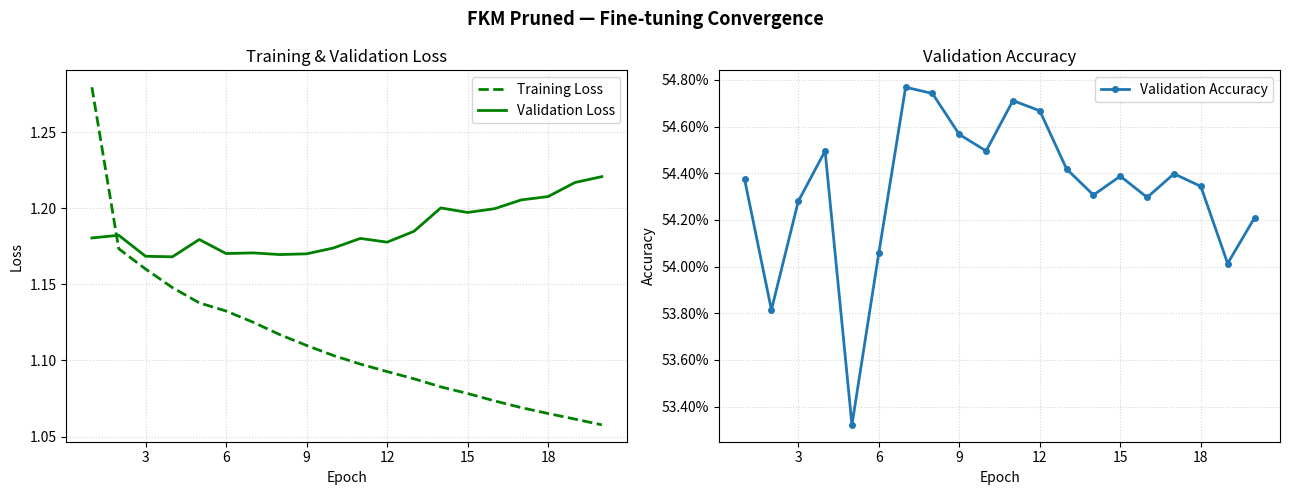
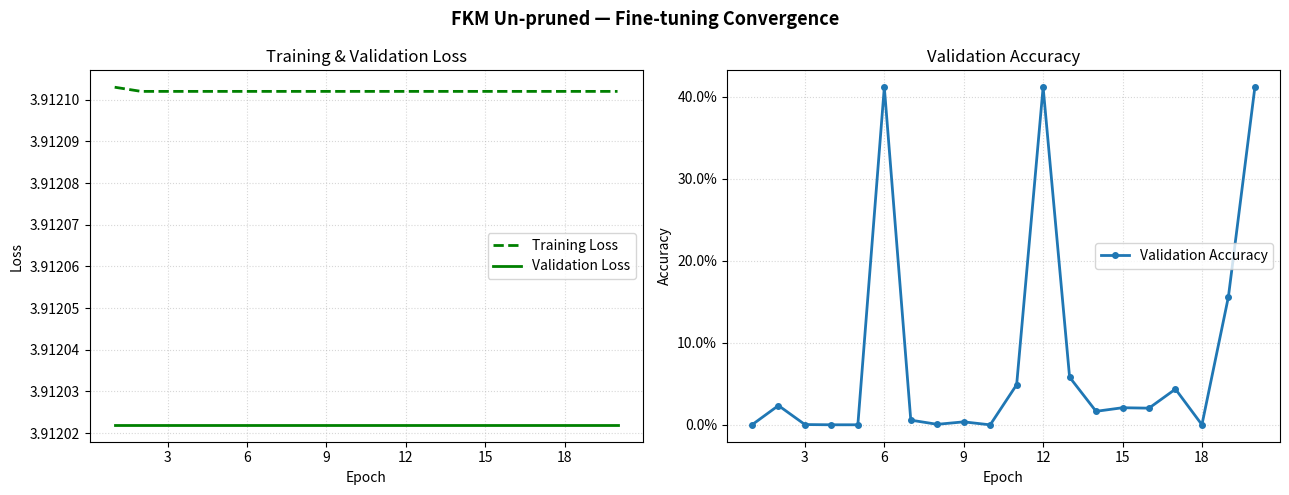
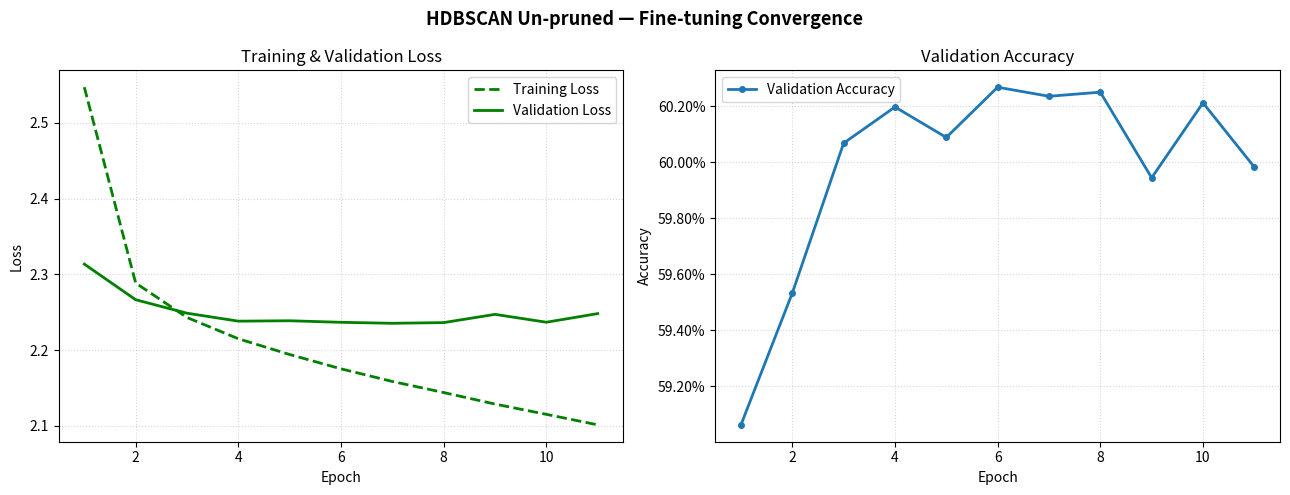
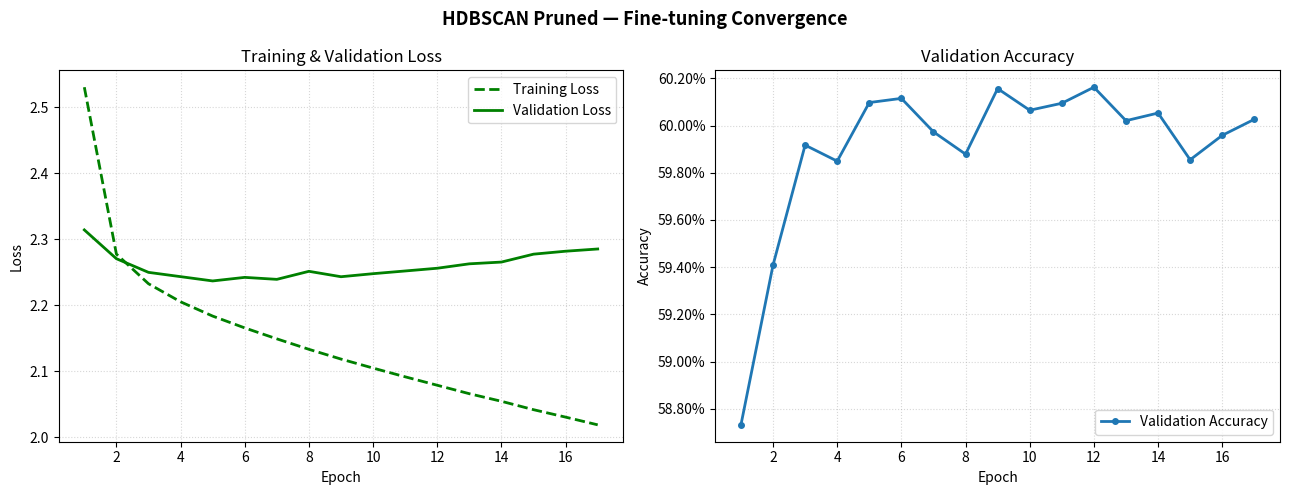

Reproduce these figures in Python, in order.
import matplotlib.pyplot as plt
import matplotlib.ticker as ticker

# Dataset 1 — FKM Pruned Clusters 

# hardcoding the lists because I forgot to save notebook output... oops

fkm_pruned_epochs = [1, 2, 3, 4, 5, 6, 7, 8, 9, 10,
                     11, 12, 13, 14, 15, 16, 17, 18, 19, 20]

fkm_pruned_train_loss = [
    1.279700, 1.173494, 1.160145, 1.147947, 1.137908,
    1.132518, 1.125240, 1.117030, 1.109899, 1.103282,
    1.097661, 1.092719, 1.087986, 1.082651, 1.078308,
    1.073454, 1.069006, 1.065136, 1.061458, 1.057690,
]

fkm_pruned_val_loss = [
    1.180584, 1.182341, 1.168530, 1.168186, 1.179570,
    1.170313, 1.170764, 1.169661, 1.170147, 1.173978,
    1.180272, 1.177817, 1.184933, 1.200326, 1.197340,
    1.199803, 1.205601, 1.207800, 1.217049, 1.220904,
]

fkm_pruned_accuracy = [
    0.543741, 0.538142, 0.542796, 0.544955, 0.533219,
    0.540571, 0.547686, 0.547417, 0.545663, 0.544955,
    0.547113, 0.546675, 0.544179, 0.543066, 0.543876,
    0.542965, 0.543977, 0.543437, 0.540132, 0.542088,
]

# Dataset 2 — FKM Un-pruned Clusters 

fkm_unpruned_epochs = [1, 2, 3, 4, 5, 6, 7, 8, 9, 10,
                       11, 12, 13, 14, 15, 16, 17, 18, 19, 20]

fkm_unpruned_train_loss = [
    3.912103, 3.912102, 3.912102, 3.912102, 3.912102,
    3.912102, 3.912102, 3.912102, 3.912102, 3.912102,
    3.912102, 3.912102, 3.912102, 3.912102, 3.912102,
    3.912102, 3.912102, 3.912102, 3.912102, 3.912102,
]

fkm_unpruned_val_loss = [
    3.912022, 3.912022, 3.912022, 3.912022, 3.912022,
    3.912022, 3.912022, 3.912022, 3.912022, 3.912022,
    3.912022, 3.912022, 3.912022, 3.912022, 3.912022,
    3.912022, 3.912022, 3.912022, 3.912022, 3.912022,
]

fkm_unpruned_accuracy = [
    0.000030, 0.023540, 0.000350, 0.000070, 0.000070,
    0.411656, 0.005740, 0.000630, 0.003640, 0.000000,
    0.048930, 0.411656, 0.058139, 0.016480, 0.020860,
    0.020340, 0.043590, 0.000120, 0.155978, 0.411426,
]


# Dataset 3 — HDBSCAN Un-pruned Clusters (hard cross-entropy fine-tuning)
# Early stopping triggered at epoch 11 — full 20 epochs were not completed.

hdbscan_unpruned_epochs = [1, 2, 3, 4, 5, 6, 7, 8, 9, 10, 11]

hdbscan_unpruned_train_loss = [
    2.546912, 2.288411, 2.242926, 2.214833, 2.194046,
    2.175144, 2.158459, 2.143848, 2.128599, 2.115070, 2.101206,
]

hdbscan_unpruned_val_loss = [
    2.313397, 2.266356, 2.248575, 2.238079, 2.238598,
    2.236557, 2.235260, 2.236173, 2.247049, 2.236657, 2.248050,
]

hdbscan_unpruned_accuracy = [
    0.590612, 0.595321, 0.600677, 0.601972, 0.600883,
    0.602678, 0.602354, 0.602501, 0.599441, 0.602119, 0.599823,
]

# Dataset 4 — HDBSCAN Pruned Clusters (hard cross-entropy fine-tuning)
# Early stopping triggered at epoch 17 — full 20 epochs were not completed.

hdbscan_pruned_epochs = [1, 2, 3, 4, 5, 6, 7, 8, 9, 10,
                         11, 12, 13, 14, 15, 16, 17]

hdbscan_pruned_train_loss = [
    2.530431, 2.277381, 2.232451, 2.205051, 2.183403,
    2.165470, 2.148890, 2.133005, 2.118213, 2.104566,
    2.091311, 2.078516, 2.065698, 2.054201, 2.041474,
    2.030193, 2.018503,
]

hdbscan_pruned_val_loss = [
    2.314075, 2.270408, 2.249701, 2.243198, 2.236693,
    2.242097, 2.239102, 2.251275, 2.243088, 2.247701,
    2.251803, 2.255956, 2.262657, 2.265312, 2.277292,
    2.281776, 2.285145,
]

hdbscan_pruned_accuracy = [
    0.587317, 0.594087, 0.599172, 0.598492, 0.600976,
    0.601153, 0.599734, 0.598788, 0.601567, 0.600650,
    0.600946, 0.601626, 0.600207, 0.600532, 0.598551,
    0.599586, 0.600266,
]

# Plots

def _make_convergence_plot(epochs, train_loss, val_loss, accuracy, title):
    """Shared helper: loss curves (left) and accuracy curve (right)."""
    fig, (ax_loss, ax_acc) = plt.subplots(1, 2, figsize=(13, 5))
    fig.suptitle(title, fontsize=13, fontweight="bold")

    ax_loss.plot(epochs, train_loss,
                 color="#008000", linestyle="--", linewidth=2, label="Training Loss")
    ax_loss.plot(epochs, val_loss,
                 color="#008000", linestyle="-", linewidth=2, label="Validation Loss")
    ax_loss.set_xlabel("Epoch")
    ax_loss.set_ylabel("Loss")
    ax_loss.set_title("Training & Validation Loss")
    ax_loss.xaxis.set_major_locator(ticker.MaxNLocator(integer=True))
    ax_loss.ticklabel_format(useOffset=False, style="plain", axis="y")
    ax_loss.legend()
    ax_loss.grid(True, linestyle=":", alpha=0.5)

    ax_acc.plot(epochs, accuracy,
                color="C0", linestyle="-", linewidth=2, marker="o", markersize=4,
                label="Validation Accuracy")
    ax_acc.set_xlabel("Epoch")
    ax_acc.set_ylabel("Accuracy")
    ax_acc.set_title("Validation Accuracy")
    ax_acc.xaxis.set_major_locator(ticker.MaxNLocator(integer=True))
    ax_acc.yaxis.set_major_formatter(ticker.PercentFormatter(xmax=1.0))
    ax_acc.legend()
    ax_acc.grid(True, linestyle=":", alpha=0.5)

    plt.tight_layout()
    plt.show()


def plot_fkm_pruned():
    _make_convergence_plot(
        fkm_pruned_epochs, fkm_pruned_train_loss, fkm_pruned_val_loss,
        fkm_pruned_accuracy, "FKM Pruned — Fine-tuning Convergence",
    )


def plot_fkm_unpruned():
    _make_convergence_plot(
        fkm_unpruned_epochs, fkm_unpruned_train_loss, fkm_unpruned_val_loss,
        fkm_unpruned_accuracy, "FKM Un-pruned — Fine-tuning Convergence",
    )

def plot_hdbscan_unpruned():
    _make_convergence_plot(
        hdbscan_unpruned_epochs, hdbscan_unpruned_train_loss, hdbscan_unpruned_val_loss,
        hdbscan_unpruned_accuracy, "HDBSCAN Un-pruned — Fine-tuning Convergence",
    )

def plot_hdbscan_pruned():
    _make_convergence_plot(
        hdbscan_pruned_epochs, hdbscan_pruned_train_loss, hdbscan_pruned_val_loss,
        hdbscan_pruned_accuracy, "HDBSCAN Pruned — Fine-tuning Convergence",
    )


plot_fkm_pruned()
plot_fkm_unpruned()
plot_hdbscan_unpruned()
plot_hdbscan_pruned()
